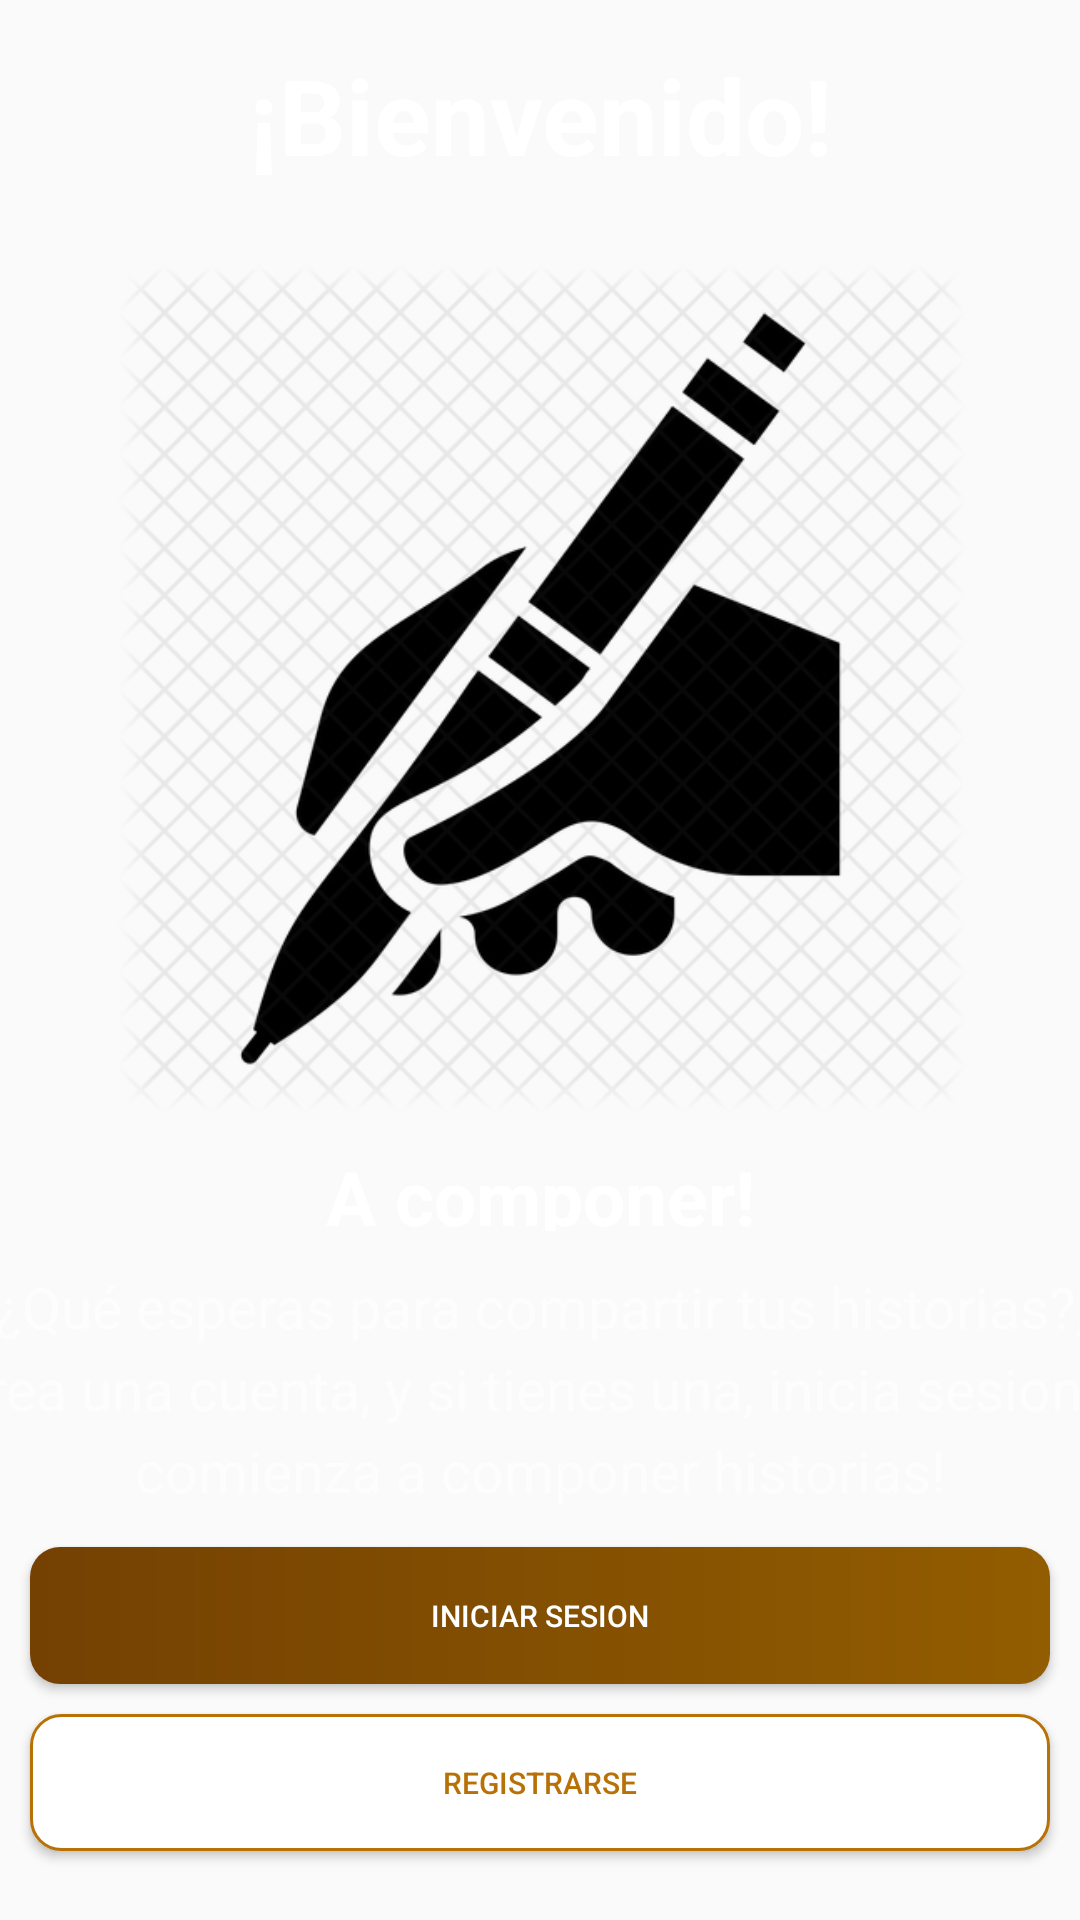

Layout XML and referenced resources for this Android screen:
<!-- AndroidManifest.xml: activity theme Theme.AppCompat.Light.NoActionBar -->
<!-- res/layout/activity_intro.xml -->
<?xml version="1.0" encoding="utf-8"?>
<LinearLayout
    xmlns:android="http://schemas.android.com/apk/res/android"
    xmlns:app="http://schemas.android.com/apk/res-auto"
    xmlns:tools="http://schemas.android.com/tools"
    android:layout_width="match_parent"
    android:layout_height="match_parent"
    android:background="@drawable/wood_background"
    android:gravity="center_horizontal"
    android:orientation="vertical"
    android:weightSum="100"
    tools:context=".activities.IntroActivity">


    <TextView
        android:id="@+id/appTitleTextView"
        android:layout_width="wrap_content"
        android:layout_height="0dp"
        android:layout_margin="10dp"
        android:layout_weight="10"
        android:text="¡Bienvenido!"
        android:gravity="center"
        android:textColor="@color/white"
        android:textSize="@dimen/splash_screen_title_text_size"
        android:textStyle="bold" />

    <ImageView
        android:id="@+id/imageView"
        android:layout_width="387dp"
        android:layout_height="0dp"
        android:layout_weight="50"
        android:layout_marginTop="10dp"
        android:contentDescription="Imagen desconocida"
        android:src="@drawable/user_reg" />

    <TextView
        android:id="@+id/textView3"
        android:layout_width="392dp"
        android:layout_height="0dp"
        android:layout_marginStart="10dp"
        android:layout_marginTop="10dp"
        android:layout_marginEnd="10dp"
        android:layout_weight="5"
        android:gravity="center"
        android:lineSpacingExtra="5dp"
        android:text="A componer!"
        android:textColor="@color/white"
        android:textSize="25dp"
        android:textStyle="bold" />

    <TextView
        android:id="@+id/textView2"
        android:layout_width="392dp"
        android:layout_height="0dp"
        android:layout_marginStart="10dp"
        android:layout_marginTop="10dp"
        android:layout_marginEnd="10dp"
        android:layout_weight="15"
        android:gravity="center"
        android:lineSpacingExtra="5dp"
        android:text="@string/intro"
        android:textColor="#9EFFFFFF"
        android:textColorHint="#666666"
        android:textSize="19dp" />

    <Button
        android:id="@+id/button_sign_in"
        android:layout_width="match_parent"
        android:layout_height="0dp"
        android:layout_weight="8"
        android:layout_gravity="center"
        android:layout_marginStart="10dp"
        android:layout_marginTop="10dp"
        android:layout_marginEnd="10dp"
        android:background="@drawable/shape_button_rounded"
        android:gravity="center"
        android:paddingTop="10dp"
        android:paddingBottom="10dp"
        android:text="Iniciar Sesion"
        android:textColor="@color/white"
        android:textSize="10dp"/>

    <Button
        android:id="@+id/button_sign_up"
        android:layout_width="match_parent"
        android:layout_height="0dp"
        android:layout_weight="8"
        android:layout_gravity="center"
        android:layout_marginStart="10dp"
        android:layout_marginTop="10dp"
        android:layout_marginEnd="10dp"
        android:background="@drawable/white_shape_button_rounded"
        android:gravity="center"
        android:paddingTop="10dp"
        android:paddingBottom="10dp"
        android:text="Registrarse"
        android:textColor="#B87107"
        android:textSize="10dp"/>
</LinearLayout>
<!-- resources referenced by this layout -->
<resources>
  <color name="white">#FFFFFFFF</color>
  <dimen name="splash_screen_title_text_size">35sp</dimen>
  <!-- drawable shape_button_rounded (drawable-v24) -->
  <?xml version="1.0" encoding="utf-8"?>
  <shape xmlns:android="http://schemas.android.com/apk/res/android"
      android:shape="rectangle">
  
      <gradient
          android:angle="360"
          android:startColor="#744103"
          android:endColor="#925D00"
          android:type="linear"
          ></gradient>
      <corners android:radius="10dp">
  
      </corners>
  </shape>
  <!-- drawable user_reg: png bitmap (drawable-v24, 89913 bytes) -->
  <!-- drawable white_shape_button_rounded (drawable-v24) -->
  <?xml version="1.0" encoding="utf-8"?>
  <shape xmlns:android="http://schemas.android.com/apk/res/android"
      android:shape="rectangle">
  
      <stroke android:color="#B87107"
          android:width="1dp"/>
      <solid android:color="@color/white"/>
      <corners android:radius="10dp"/>
  </shape>
  <string name="intro">¿Qué esperas para compartir tus historias?, crea una cuenta, y si tienes una, inicia sesion y comienza a componer historias!</string>
</resources>
